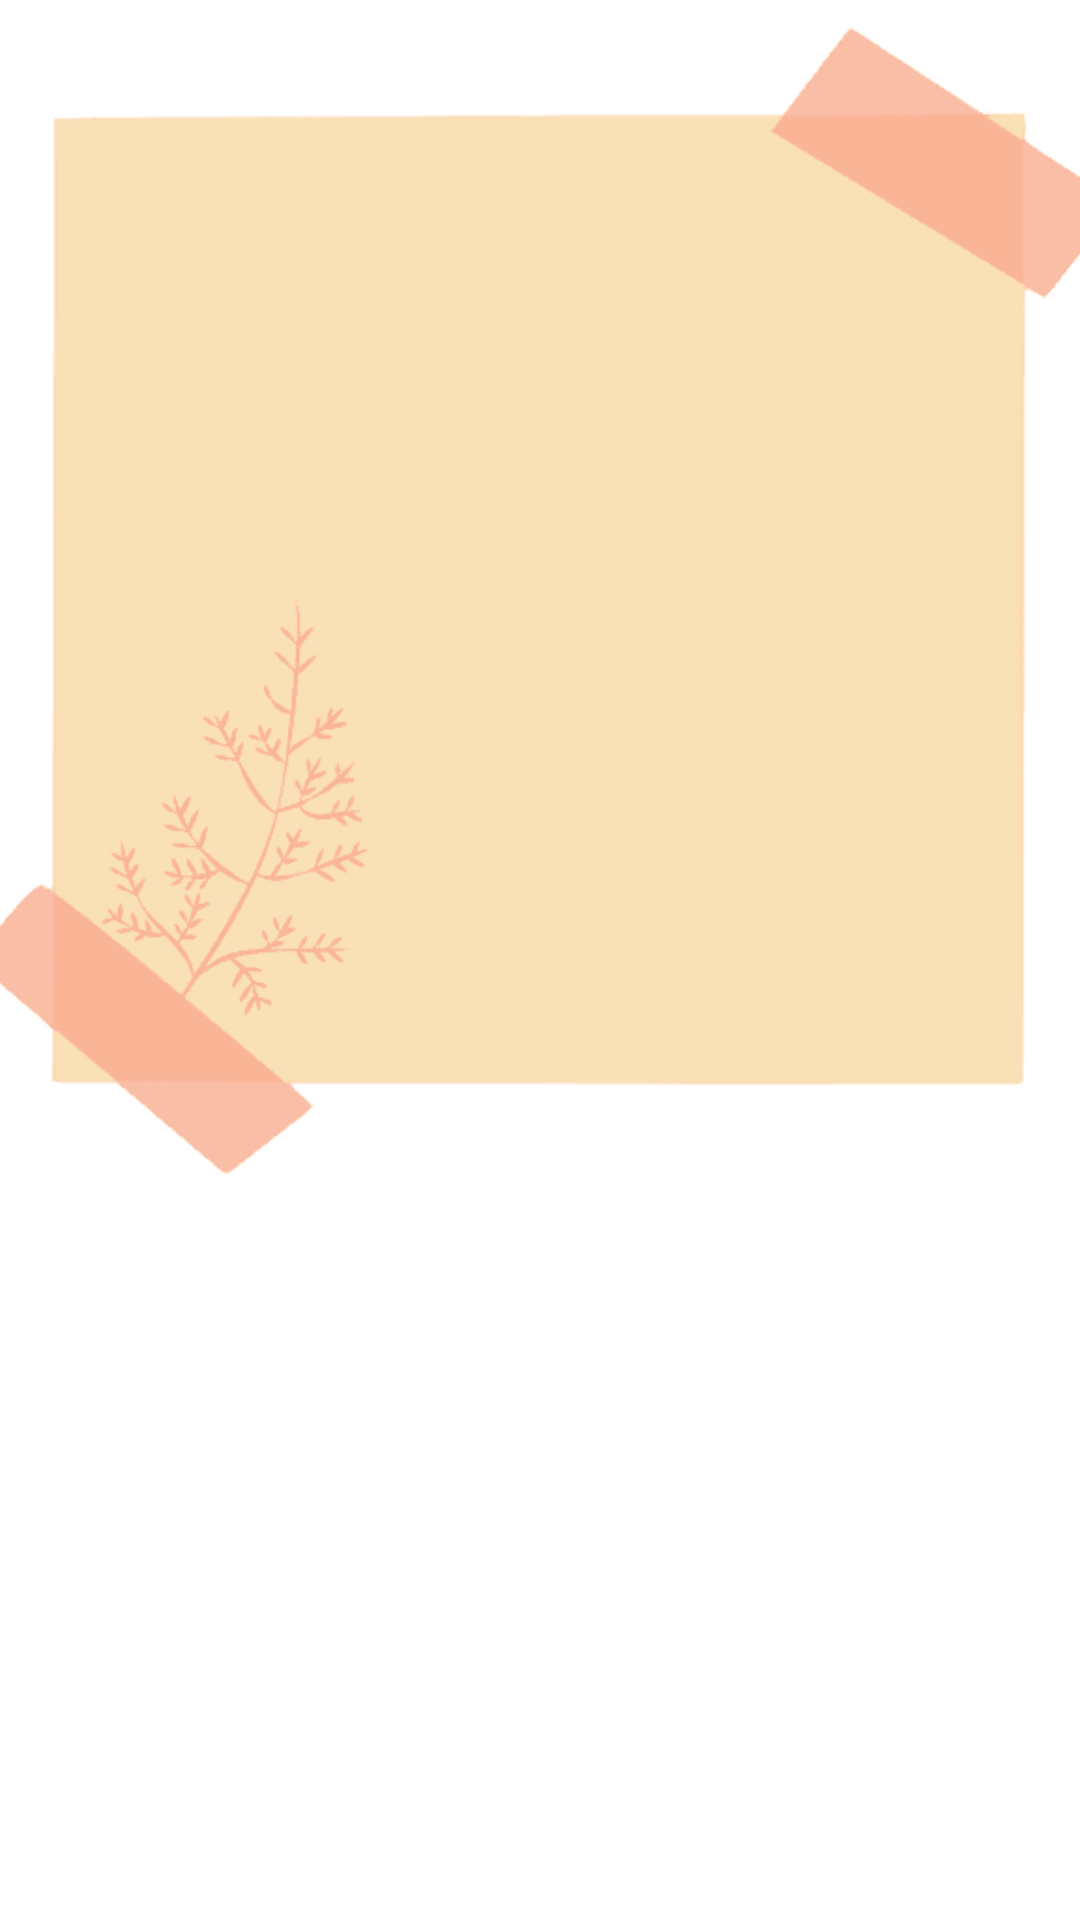

Layout XML and referenced resources for this Android screen:
<!-- AndroidManifest.xml: application theme Theme.FBUApplication -->
<!-- res/layout/stickynotetosend.xml -->
<?xml version="1.0" encoding="utf-8"?>
<RelativeLayout xmlns:android="http://schemas.android.com/apk/res/android"
    xmlns:app="http://schemas.android.com/apk/res-auto"
    xmlns:tools="http://schemas.android.com/tools"
    android:layout_width="match_parent"
    android:layout_height="match_parent">


    <androidx.constraintlayout.widget.ConstraintLayout
        android:id="@+id/clSendText"
        android:layout_width="match_parent"
        android:layout_height="wrap_content">


        <ImageView
            android:id="@+id/ivStickyNoteImageDetailsToSend"
            android:layout_width="400dp"
            android:layout_height="400dp"
            android:scaleType="centerCrop"
            app:layout_constraintBottom_toBottomOf="parent"
            app:layout_constraintEnd_toEndOf="parent"
            app:layout_constraintHorizontal_bias="0.454"
            app:layout_constraintStart_toStartOf="parent"
            app:layout_constraintTop_toTopOf="parent"
            app:layout_constraintVertical_bias="0.407"
            app:srcCompat="@drawable/_removal_ai__tmp_60ebbf1103f00"
            tools:srcCompat="@mipmap/ic_stickynote_foreground" />

        <TextView
            android:id="@+id/tvDateToSend"
            android:layout_width="262dp"
            android:layout_height="23dp"
            android:textAlignment="viewStart"
            android:textColor="#817E79"
            android:textSize="14sp"
            android:textStyle="italic"
            app:layout_constraintBottom_toBottomOf="parent"
            app:layout_constraintEnd_toEndOf="parent"
            app:layout_constraintHorizontal_bias="0.355"
            app:layout_constraintStart_toStartOf="parent"
            app:layout_constraintTop_toTopOf="parent"
            app:layout_constraintVertical_bias="0.119" />

        <TextView
            android:id="@+id/tvMessageBodyToSend"
            android:layout_width="301dp"
            android:layout_height="284dp"
            android:layout_alignParentBottom="true"
            android:layout_marginStart="20dp"
            android:layout_marginTop="20dp"
            android:layout_marginEnd="22dp"
            android:fontFamily="@font/biko_regular"
            android:padding="2dp"
            android:scrollbars="vertical"
            android:textAlignment="viewStart"
            android:textColor="@color/teal_700"
            android:textSize="18dp"
            android:textStyle="bold"
            android:visibility="visible"
            app:layout_constraintBottom_toBottomOf="@+id/ivStickyNoteImageDetailsToSend"
            app:layout_constraintEnd_toEndOf="@+id/ivStickyNoteImageDetailsToSend"
            app:layout_constraintHorizontal_bias="0.492"
            app:layout_constraintStart_toStartOf="@+id/ivStickyNoteImageDetailsToSend"
            app:layout_constraintTop_toTopOf="@+id/ivStickyNoteImageDetailsToSend"
            tools:text="Message from note filler text!" />


    </androidx.constraintlayout.widget.ConstraintLayout>


</RelativeLayout>
<!-- resources referenced by this layout -->
<resources>
  <color name="teal_700">#FF018786</color>
  <!-- drawable _removal_ai__tmp_60ebbf1103f00: png bitmap (drawable, 5967 bytes) -->
  <!-- mipmap ic_stickynote_foreground: png bitmap (mipmap-hdpi, 4041 bytes) -->
  <style name="Theme.FBUApplication" parent="Theme.AppCompat.Light.NoActionBar">
  
          
          <item name="colorPrimary">@color/teal_700</item>
          <item name="colorPrimaryVariant">@color/purple_500</item>
          <item name="colorOnPrimary">@color/purple_500</item>
          
          <item name="colorSecondary">@color/teal_200</item>
          <item name="colorSecondaryVariant">@color/teal_700</item>
          <item name="colorOnSecondary">@color/black</item>
          
          <item name="android:statusBarColor" tools:targetApi="l">?attr/colorPrimaryVariant</item>
          
  
  
          <item name="android:windowBackground">@drawable/bg_img_10</item>
  
          
  
      </style>
  <color name="purple_500">#FBAC91</color>
  <color name="teal_200">#A7EFE9</color>
  <color name="black">#FF000000</color>
</resources>
